Run: headless pygame with SDL's dummy video driver; simulated clock (each Clock.tick advances the game by its frame time, no real sleeping); random seed 0; keys injected as events and as key.get_pressed() state; mouse plan: one left click at the window centre at the start of phase 2, then a move to the lower-right quarter at the start of phase 3.
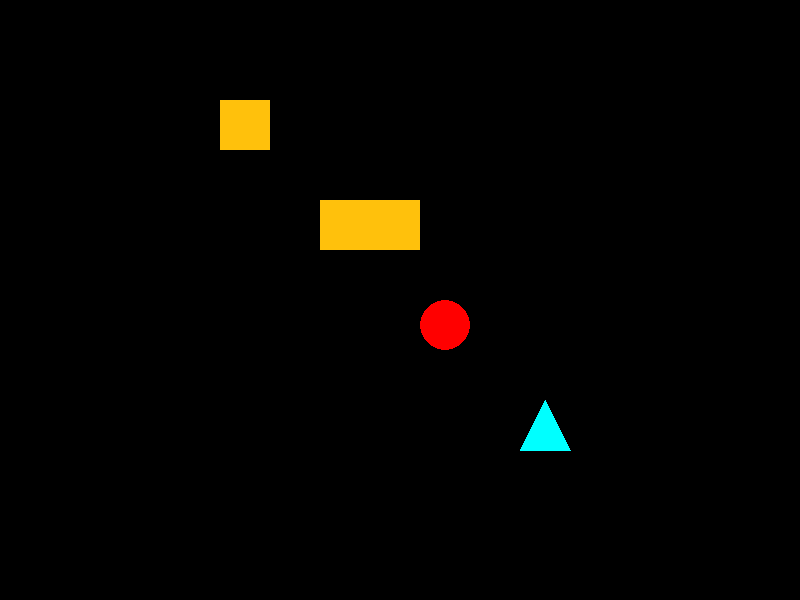
Frame 1 of 4 · flips 1–60 · no input
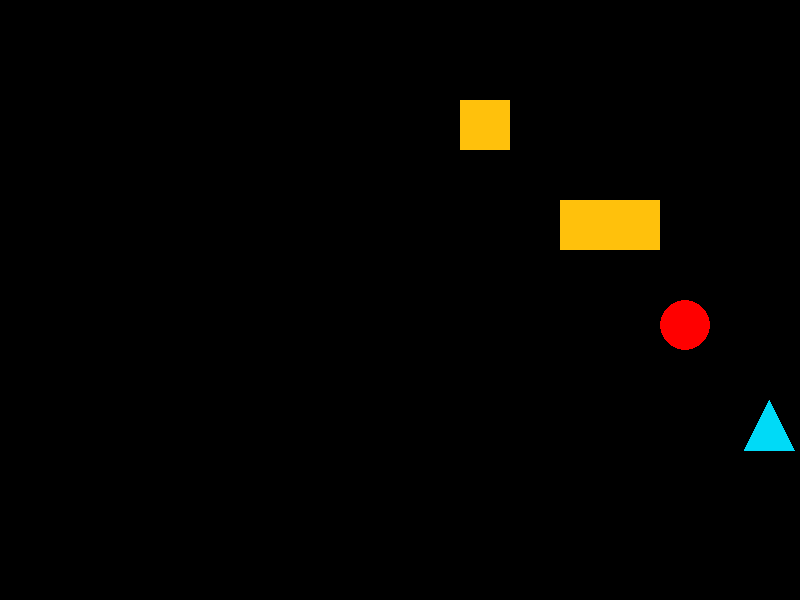
Frame 2 of 4 · flips 61–180 · clicked the window centre · tapped SPACE, RETURN · held RIGHT (→), D
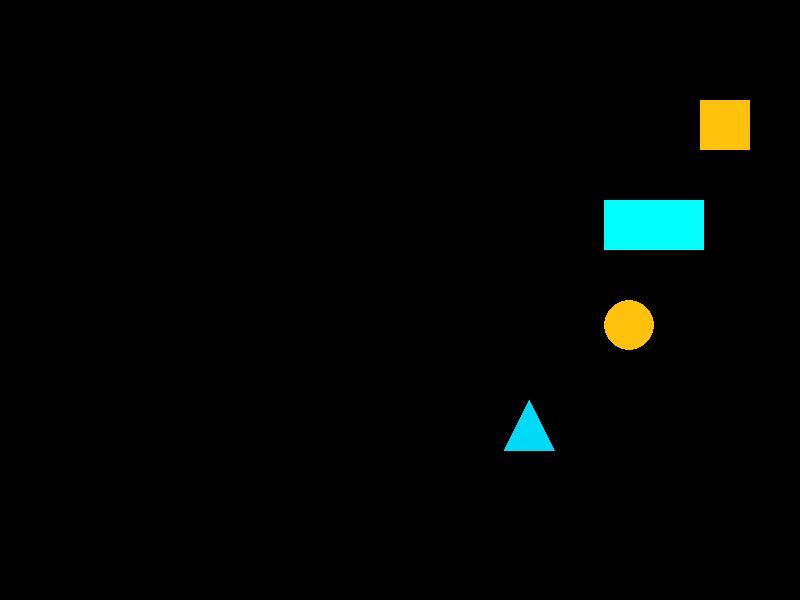
Frame 3 of 4 · flips 181–300 · moved the mouse to the lower-right quarter · held DOWN (↓), S
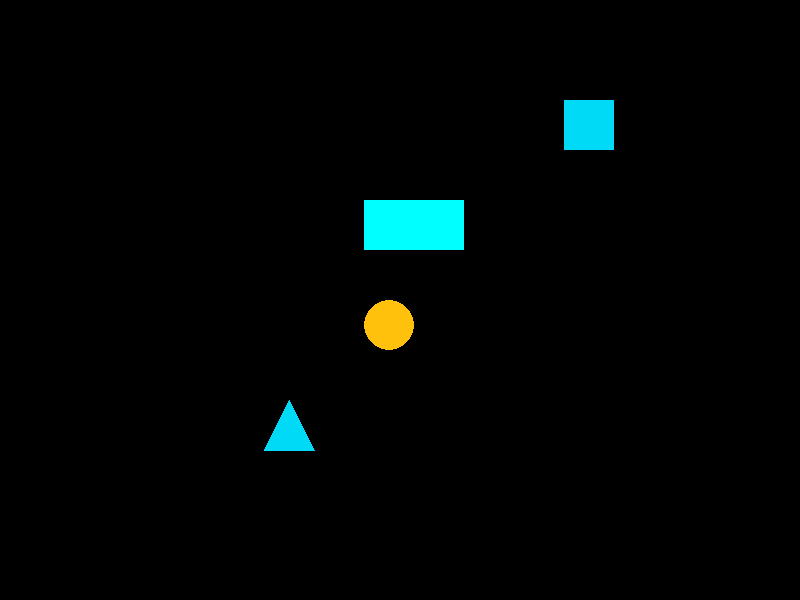
Frame 4 of 4 · flips 301–420 · held LEFT (←), A, UP (↑), W

The pygame program that drew these frames:

import pygame
import random
 
 
pygame.init()

WIDTH, HEIGHT = 800, 600
screen = pygame.display.set_mode((WIDTH, HEIGHT))
pygame.display.set_caption("Анимация фигур")

# Цвета
BLACK = (0, 0, 0)
WHITE = (255, 255, 255)
COLORS = [(255, 0, 0), (0, 255, 0), (0, 0, 255), (255, 255, 0), (0, 255, 255), (255, 0, 255), (255, 193, 12), (0, 218, 247)]


class Shape:
    def __init__(self, x, y, width, height, color, shape_type):
        self.x = x
        self.y = y
        self.width = width
        self.height = height
        self.color = color
        self.shape_type = shape_type
        self.speed = 2
        self.direction = 1

    def move(self):
        self.x += self.speed * self.direction

        # Проверка на столкновение с границами окна
        if self.x + self.width > WIDTH or self.x < 0:
            self.direction *= -1
            self.color = random.choice(COLORS)

    def draw(self):
        if self.shape_type == "square":
            pygame.draw.rect(screen, self.color, (self.x, self.y, self.width, self.height))
        elif self.shape_type == "rectangle":
            pygame.draw.rect(screen, self.color, (self.x, self.y, self.width, self.height))
        elif self.shape_type == "circle":
            pygame.draw.circle(screen, self.color, (self.x + self.width // 2, self.y + self.height // 2), self.width // 2)
        elif self.shape_type == "triangle":
            pygame.draw.polygon(screen, self.color, [(self.x + self.width // 2, self.y), (self.x, self.y + self.height), (self.x + self.width, self.y + self.height)])

    def is_clicked(self, mouse_pos):
        if self.shape_type == "square" or self.shape_type == "rectangle":
            return self.x <= mouse_pos[0] <= self.x + self.width and self.y <= mouse_pos[1] <= self.y + self.height
        elif self.shape_type == "circle":
            distance = ((mouse_pos[0] - (self.x + self.width // 2)) ** 2 + ((mouse_pos[1] - (self.y + self.height // 2)) ** 2))
            return distance <= (self.width // 2) ** 2
        elif self.shape_type == "triangle":
            return self.x <= mouse_pos[0] <= self.x + self.width and self.y <= mouse_pos[1] <= self.y + self.height

shapes = [
    Shape(100, 100, 50, 50, random.choice(COLORS), "square"),
    Shape(200, 200, 100, 50, random.choice(COLORS), "rectangle"),
    Shape(300, 300, 50, 50, random.choice(COLORS), "circle"),
    Shape(400, 400, 50, 50, random.choice(COLORS), "triangle")
]

running = True
clock = pygame.time.Clock()

while running:
    screen.fill(BLACK)

    for event in pygame.event.get():
        if event.type == pygame.QUIT:
            running = False
        elif event.type == pygame.MOUSEBUTTONDOWN:
            mouse_pos = pygame.mouse.get_pos()
            for shape in shapes:
                if shape.is_clicked(mouse_pos):
                    shape.color = random.choice(COLORS)

    for shape in shapes:
        shape.move()
        shape.draw()

    pygame.display.flip()
    clock.tick(60)

pygame.quit()
